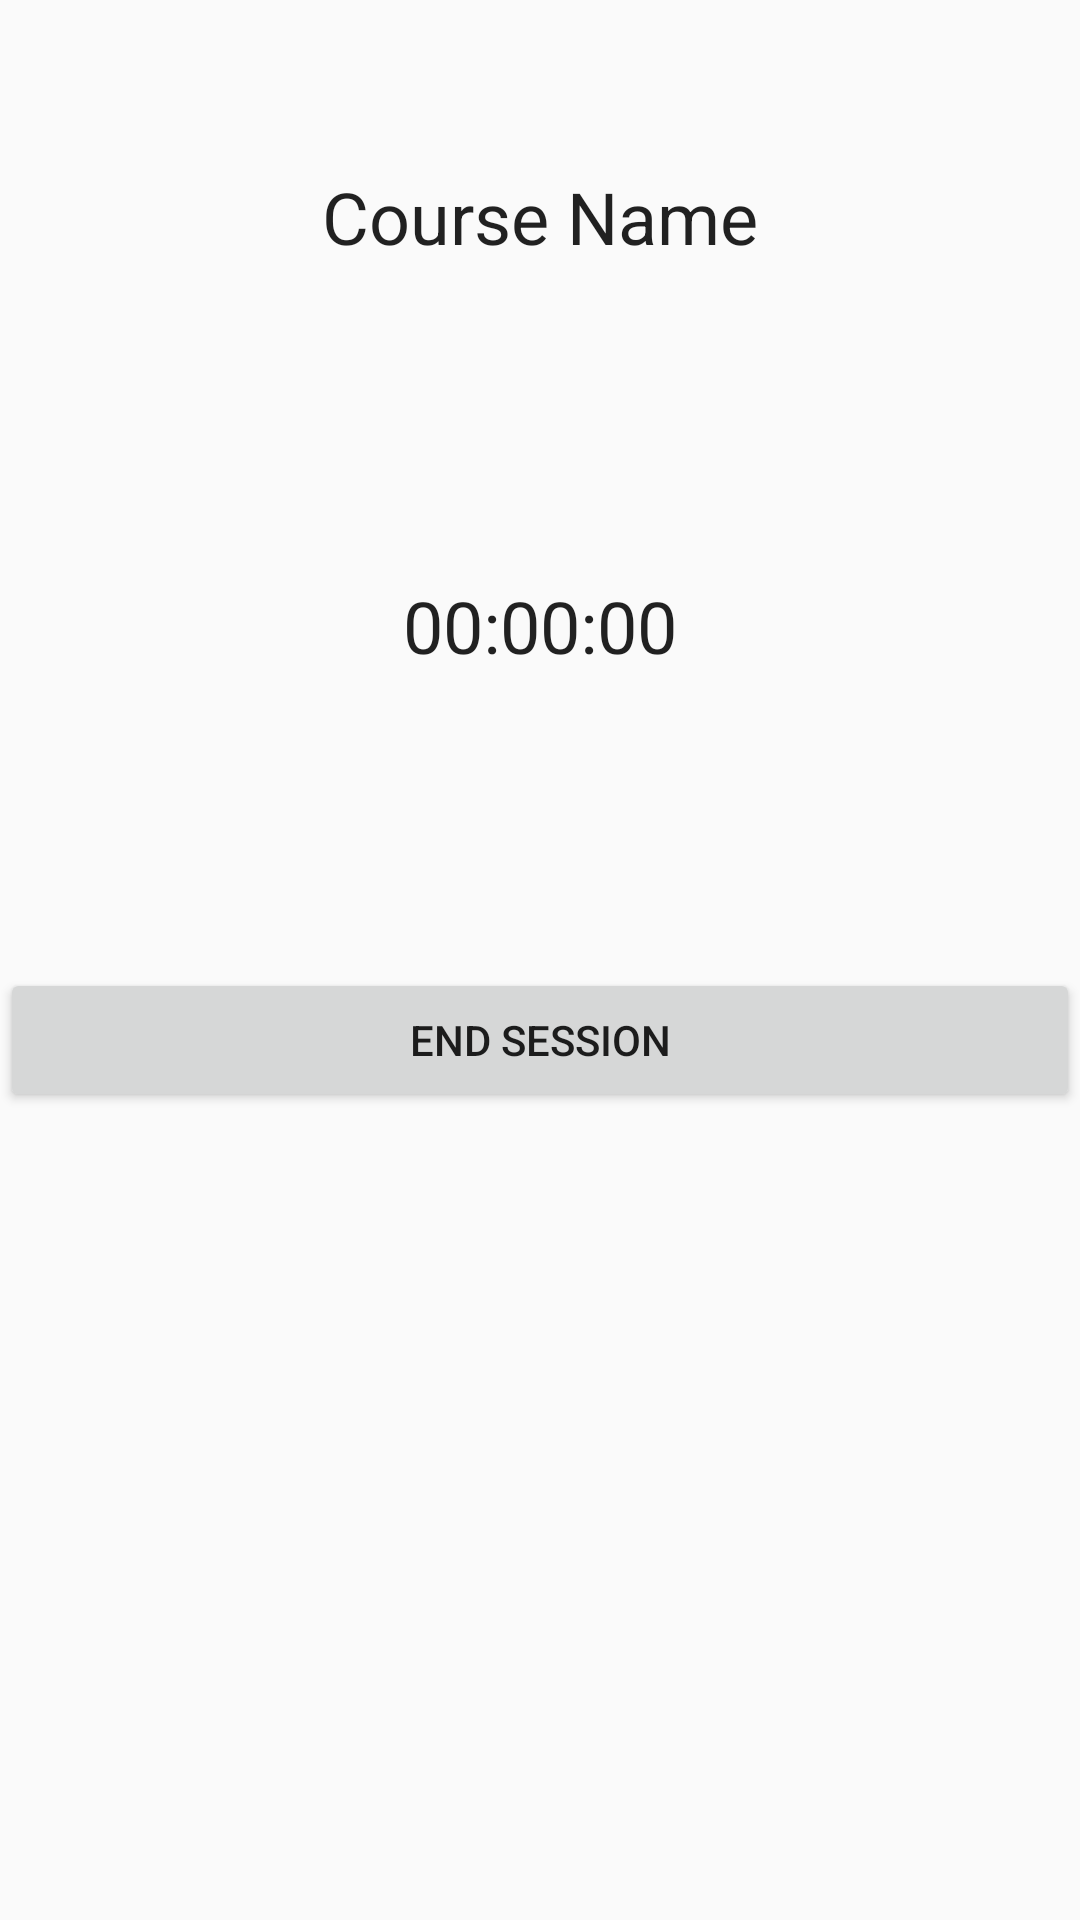

The Android layout XML behind this screen, and the referenced resources:
<!-- AndroidManifest.xml: application theme AppTheme -->
<!-- res/layout/activity_counter.xml -->
<?xml version="1.0" encoding="utf-8"?>
<RelativeLayout xmlns:android="http://schemas.android.com/apk/res/android"
    android:orientation="vertical" android:layout_width="match_parent"
    android:layout_height="match_parent">

    <TextView
        android:text="Course Name"
        android:layout_width="wrap_content"
        android:layout_height="wrap_content"
        android:id="@+id/tv_student_courseName"
        android:layout_alignParentTop="true"
        android:layout_alignParentLeft="true"
        android:layout_alignParentStart="true"
        android:layout_marginTop="56dp"
        android:layout_alignParentRight="true"
        android:layout_alignParentEnd="true"
        android:textAlignment="center"
        android:textAppearance="@style/TextAppearance.AppCompat.Headline" />

    <TextView
        android:text="00:00:00"
        android:layout_width="wrap_content"
        android:layout_height="wrap_content"
        android:id="@+id/tv_student_counter"
        android:layout_marginTop="104dp"
        android:textAlignment="center"
        android:textAppearance="@style/TextAppearance.AppCompat.Headline"
        android:layout_below="@+id/tv_student_courseName"
        android:layout_alignParentLeft="true"
        android:layout_alignParentStart="true"
        android:layout_alignParentRight="true"
        android:layout_alignParentEnd="true" />

    <Button
        android:text="End Session"
        android:layout_width="wrap_content"
        android:layout_height="wrap_content"
        android:layout_marginTop="98dp"
        android:id="@+id/bt_session"
        android:layout_below="@+id/tv_student_counter"
        android:layout_alignParentRight="true"
        android:layout_alignParentEnd="true"
        android:layout_alignParentLeft="true"
        android:layout_alignParentStart="true" />

</RelativeLayout>
<!-- resources referenced by this layout -->
<resources>
  <style name="AppTheme" parent="Theme.AppCompat.Light.DarkActionBar">
          
  
          <color name="divider">#BDBDBD</color>
          <item name="colorPrimary">@color/colorPrimary</item>
          <item name="colorPrimaryDark">@color/colorPrimaryDark</item>
          <item name="colorAccent">@color/colorAccent</item>
      </style>
  <!-- not gathered from this repository: default colours our renderer supplied (Android Studio template values) -->
  <color name="colorPrimary">#FF6200EE</color>
  <color name="colorPrimaryDark">#FF3700B3</color>
  <color name="colorAccent">#FF03DAC5</color>
</resources>
